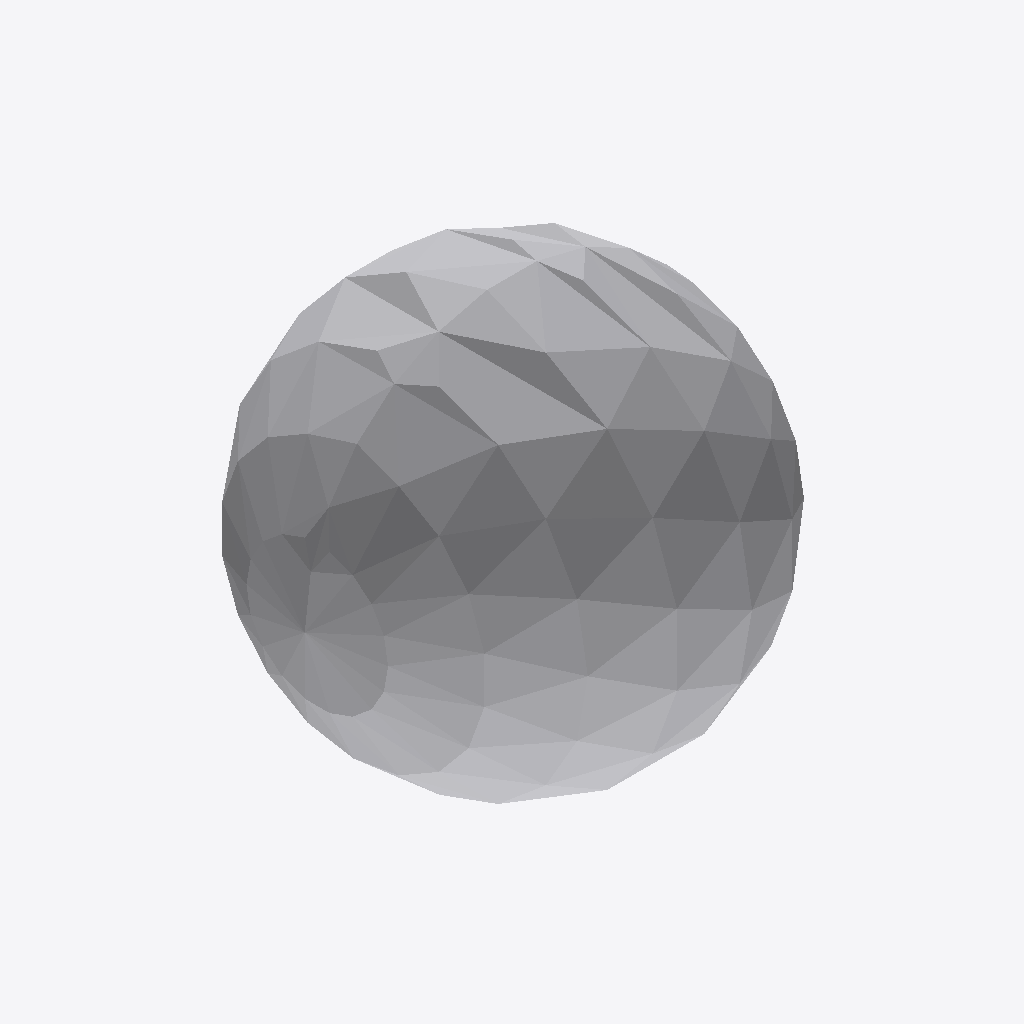
Isometric view of an IFC building model (IFC-SPF (STEP), schema IFC2X3, length unit millimetre), seen from the south-west, elements coloured by IFC class: 1 other element (light grey).
Extent 0.003 m × 0.003 m × 0.003 m (x, y, z). Elements (1): 1 IfcFlowController.

HEADER;
FILE_DESCRIPTION(('ViewDefinition [CoordinationView]'),'2;1');
FILE_NAME('/home/giovanni/IdeaProjects/ifc/ifc-out/geometries/fourwaysvalve.ifc','2020-10-20T19:17:42',(''),('Antea S.r.l.'),'IFC.JAVA 0.1.0','Antea IFC Export 0.1.0','');
FILE_SCHEMA(('IFC2X3'));
ENDSEC;
DATA;
#15=IFCPROJECT('0OrB6D72vDeR5w4Ztrb3UN',#6,'Unnamed',$,$,$,$,(#9),#14);
#16=IFCSITE('3ZyR3oinv2EfdipvLWfh90',#6,$,$,$,$,$,$,.COMPLEX.,$,$,$,$,$);
#71=IFCFLOWCONTROLLER('2t2XAKTdzAjOeXu1vKwkzY',#6,'FourWaysValve','null',$,#24,#70,$);
ENDSEC;
